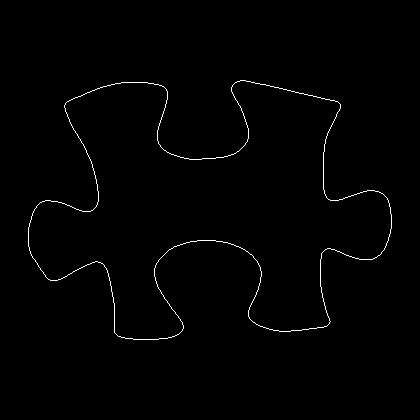

The file beside this chart, header and first rows:
28, 227
28, 228
28, 229
28, 230
28, 231
28, 232
28, 233
28, 234
28, 235
28, 236
28, 237
28, 238
28, 239
28, 240
28, 241
28, 242
28, 243
28, 244
28, 245
28, 246
29, 247
29, 248
29, 249
29, 250
30, 251
30, 252
30, 253
31, 254
31, 255
32, 256
32, 257
33, 258
34, 259
35, 260
35, 261
36, 262
37, 263
37, 264
38, 265
38, 266
39, 267
40, 268
40, 269
41, 270
42, 271
43, 272
43, 273
44, 274
45, 275
45, 276
46, 277
47, 278
48, 279
49, 279
50, 280
51, 280
52, 280
53, 280
54, 280
55, 280
56, 280
... 1,422 more rows
